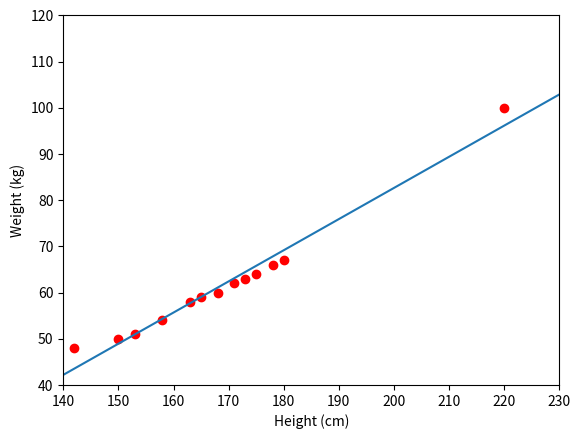

Recreate this plot in Python.
# To support both python 2 and python 3
from __future__ import division, print_function, unicode_literals
import numpy as np 
import matplotlib.pyplot as plt
# height (cm)
X = np.array([[142, 150, 153, 158, 163, 165, 168, 171, 173, 175, 178, 180, 220]]).T
# weight (kg)
y = np.array([[ 48, 50, 51,  54, 58, 59, 60, 62, 63, 64, 66, 67, 100]]).T

# Visualize data 
# plt.plot(X, y, 'ro')
# plt.axis([120, 240, 40, 120])
# plt.xlabel('Height (cm)')
# plt.ylabel('Weight (kg)')
# plt.show()


# Building Xbar 
one = np.ones((X.shape[0], 1))
Xbar = np.concatenate((one, X), axis = 1)

# Calculating weights of the fitting line 
A = np.dot(Xbar.T, Xbar)
b = np.dot(Xbar.T, y)
w = np.dot(np.linalg.pinv(A), b)
print('w = ', w)
# Preparing the fitting line 
w_0 = w[0][0]
w_1 = w[1][0]
x0 = np.linspace(140, 240, 2)
y0 = w_0 + w_1*x0

# Drawing the fitting line 
plt.plot(X, y, 'ro')     # data 
plt.plot(x0, y0)               # the fitting line
plt.axis([140, 230, 40, 120])
plt.xlabel('Height (cm)')
plt.ylabel('Weight (kg)')
plt.show()
